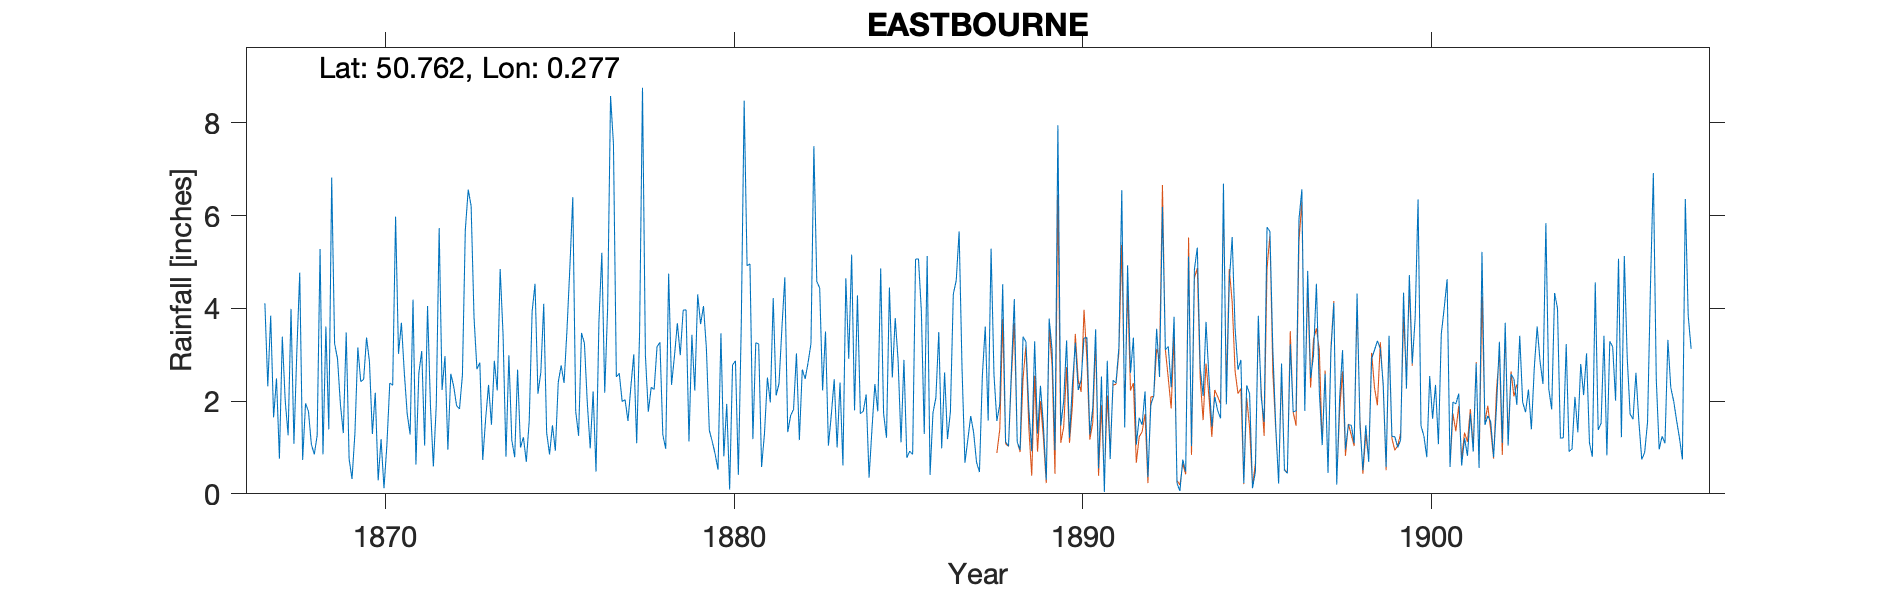

Values plotted in this chart, from the file beside it:
EASTBOURNE (Osborne House), , , , , , , , , , , , , , , , , , , , , , , 
Grid ref, TV606982, Long, 0.2769, Lat, 50.76, Elevation, 12, ft, , , , , , , , , , , , , , , 
Station no, RR1737, , , , , , , , , , , , , , , , , , , , , , 
, 1860, 1861, 1862, 1863, 1864, 1865, 1866, 1867, 1868, 1869, 1870, 1871, 1872, 1873, 1874, 1875, 1876, 1877, 1878, 1879, 1880, 1881, 1882
January, , , , , , , , 4.11, 4.77, 3.24, 2.85, 2.61, 5.73, 3.81, 2.99, 4.1, 1.25, 7.55, 1.77, 3.96, 0.52, 1.18, 1.33
February, , , , , , , , 2.32, 0.73, 2.92, 1.29, 1.72, 2.24, 2.69, 1.16, 1.32, 3.47, 2.52, 2.3, 3.97, 3.46, 3.26, 1.69
March, , , , , , , , 3.84, 1.95, 1.93, 2.18, 1.28, 2.97, 2.83, 0.79, 0.85, 3.25, 2.6, 2.25, 1.13, 0.81, 3.23, 1.82
April, , , , , , , , 1.65, 1.78, 1.31, 0.29, 4.19, 0.95, 0.73, 2.68, 1.48, 1.96, 1.99, 3.17, 3.43, 1.94, 0.58, 3.03
May, , , , , , , , 2.49, 1.07, 3.48, 1.18, 0.63, 2.59, 1.62, 1, 0.93, 0.98, 2.03, 3.27, 2.23, 0.09, 1.31, 1.16
June, , , , , , , , 0.76, 0.85, 0.75, 0.12, 2.6, 2.32, 2.35, 1.22, 2.41, 2.21, 1.57, 1.27, 4.3, 2.78, 2.51, 2.68
July, , , , , , , , 3.39, 1.26, 0.32, 1.05, 3.08, 1.9, 1.49, 0.69, 2.77, 0.48, 2.31, 0.97, 3.66, 2.87, 1.97, 2.48
August, , , , , , , , 2.01, 5.28, 1.31, 2.39, 1.04, 1.83, 2.87, 1.57, 2.39, 3.71, 3.01, 4.75, 4.05, 0.41, 4.22, 2.83
September, , , , , , , , 1.26, 0.85, 3.16, 2.34, 4.05, 2.56, 2.23, 3.93, 3.54, 5.2, 1.09, 2.35, 3.13, 3.64, 2.12, 3.24
October, , , , , , , , 3.99, 3.61, 2.42, 5.98, 1.9, 5.69, 4.85, 4.53, 4.89, 2.18, 3.48, 2.97, 1.37, 8.48, 2.38, 7.5
November, , , , , , , , 1.08, 1.39, 2.47, 3.02, 0.59, 6.56, 3.43, 2.16, 6.4, 4.02, 8.76, 3.68, 1.13, 4.92, 3.58, 4.58
December, , , , , , , , 3.07, 6.82, 3.37, 3.69, 1.91, 6.21, 0.8, 2.62, 1.78, 8.58, 2.98, 2.99, 0.86, 4.96, 4.67, 4.44
Total, , , , , , , , 29.97, 30.36, 26.68, 26.38, 25.6, 41.55, 29.7, 25.34, 32.86, 37.29, 39.89, 31.74, 33.22, 34.88, 31.01, 36.78
